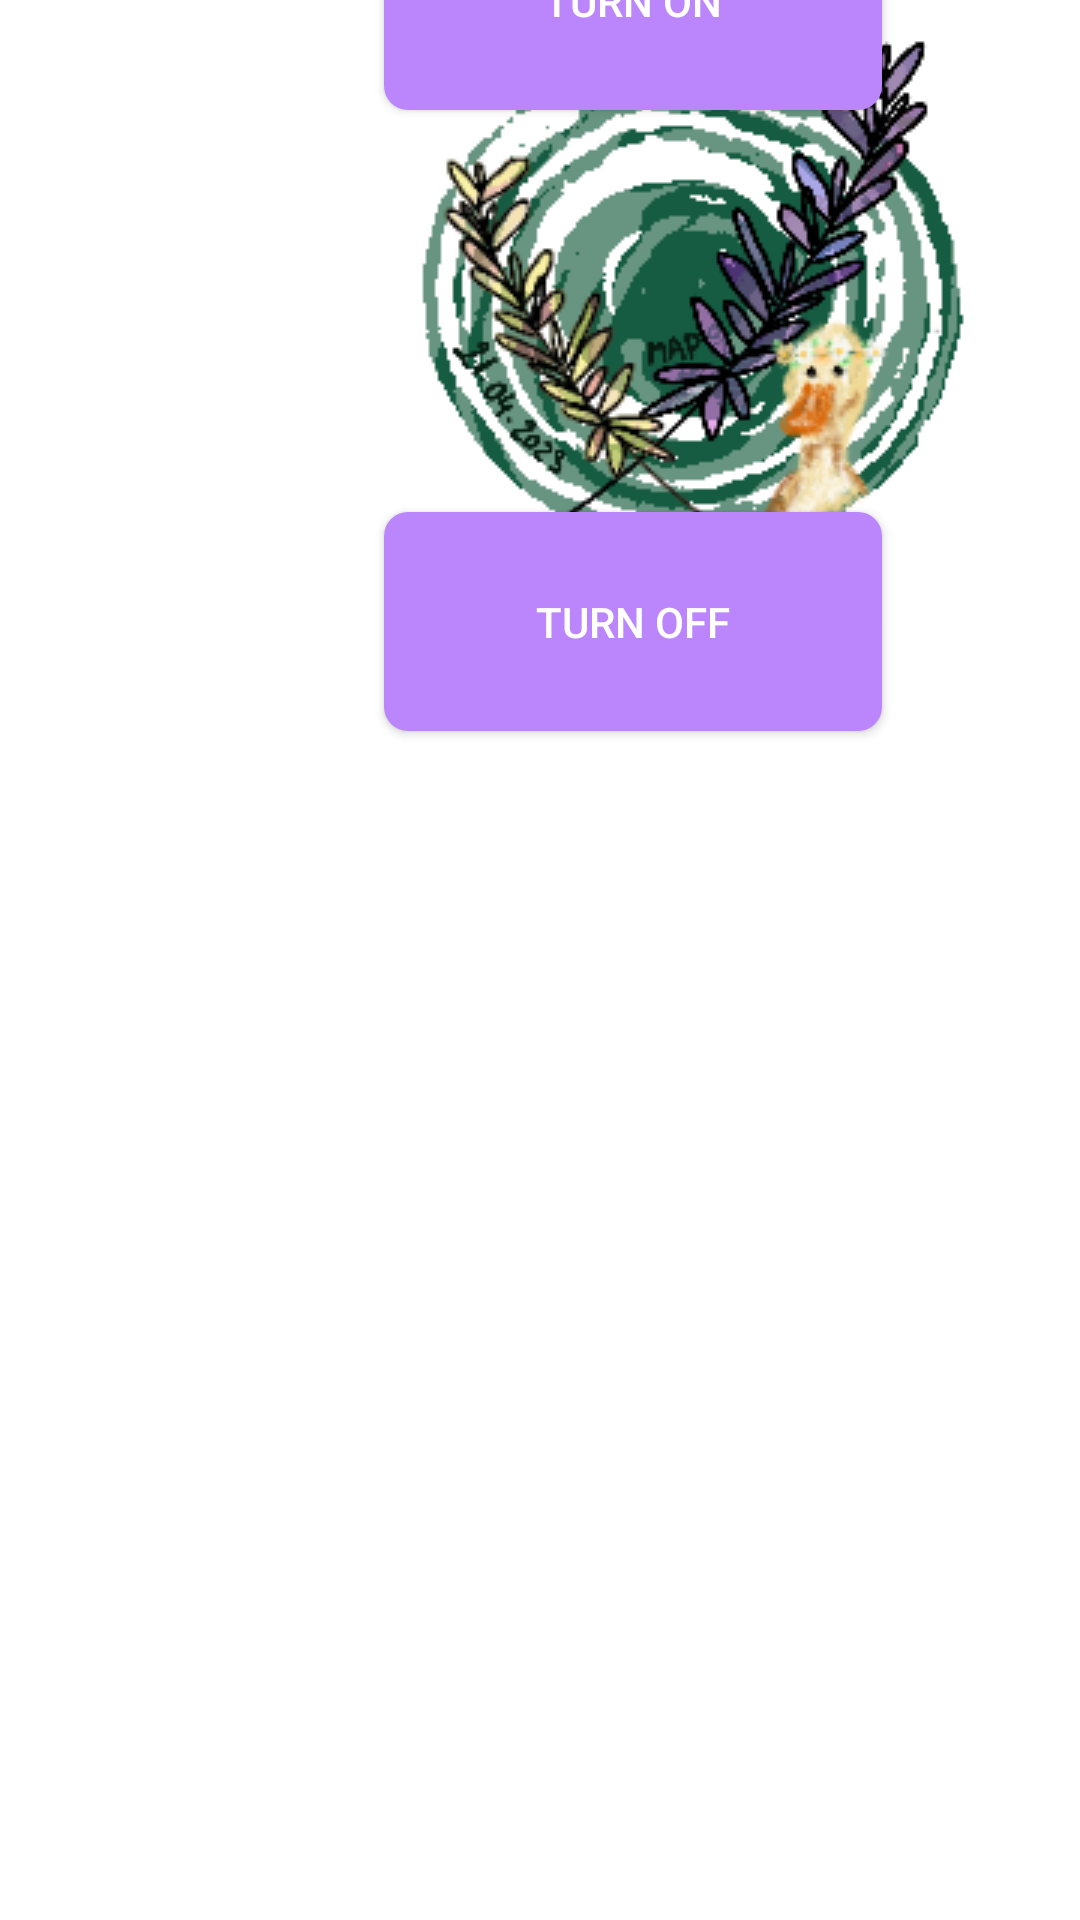

Layout XML and referenced resources for this Android screen:
<!-- AndroidManifest.xml: application theme Theme.HelloWorldSiAltele -->
<!-- res/layout/activity_third.xml -->
<?xml version="1.0" encoding="utf-8"?>
<androidx.constraintlayout.widget.ConstraintLayout xmlns:android="http://schemas.android.com/apk/res/android"
    xmlns:app="http://schemas.android.com/apk/res-auto"
    xmlns:tools="http://schemas.android.com/tools"
    android:layout_width="match_parent"
    android:layout_height="match_parent"
    tools:context=".ThirdActivity">

    <ImageView
        android:id="@+id/imageView3"
        android:layout_width="wrap_content"
        android:layout_height="wrap_content"
        app:srcCompat="@drawable/light_theme_second"
        tools:layout_editor_absoluteX="0dp"
        tools:layout_editor_absoluteY="0dp" />

    <Button
        android:id="@+id/button3"
        style="@android:style/Widget.Material.Button"
        android:layout_width="166dp"
        android:layout_height="73dp"
        android:layout_marginStart="121dp"
        android:background="@drawable/ripple_effect"
        android:text="turn on"
        android:textColor="@color/white"
        app:layout_constraintBottom_toBottomOf="@+id/imageView3"
        app:layout_constraintEnd_toEndOf="parent"
        app:layout_constraintHorizontal_bias="0.096"
        app:layout_constraintStart_toStartOf="parent"
        app:layout_constraintTop_toTopOf="parent"
        app:strokeColor="#FFFFFF" />

    <Button
        android:id="@+id/button5"
        style="@android:style/Widget.Material.Button"
        android:layout_width="166dp"
        android:layout_height="73dp"
        android:layout_marginStart="121dp"
        android:background="@drawable/ripple_effect"
        android:text="turn off"
        android:textColor="@color/white"
        app:layout_constraintBottom_toBottomOf="parent"
        app:layout_constraintEnd_toEndOf="parent"
        app:layout_constraintHorizontal_bias="0.096"
        app:layout_constraintStart_toStartOf="parent"
        app:layout_constraintTop_toBottomOf="@+id/button3"
        app:layout_constraintVertical_bias="0.253"
        app:strokeColor="#FFFFFF" />

    <ImageView
        android:id="@+id/imageView4"
        android:layout_width="wrap_content"
        android:layout_height="wrap_content"
        app:layout_constraintBottom_toBottomOf="parent"
        app:layout_constraintEnd_toEndOf="parent"
        app:layout_constraintHorizontal_bias="0.803"
        app:layout_constraintStart_toStartOf="parent"
        app:layout_constraintTop_toTopOf="parent"
        app:layout_constraintVertical_bias="0.029"
        app:srcCompat="@drawable/logo" />
</androidx.constraintlayout.widget.ConstraintLayout>
<!-- resources referenced by this layout -->
<resources>
  <!-- drawable logo: png bitmap (drawable, 42179 bytes) -->
  <!-- drawable ripple_effect (drawable) -->
  <?xml version="1.0" encoding="utf-8"?>
  <ripple xmlns:android="http://schemas.android.com/apk/res/android"
      android:color="#13d6af"
      android:background="#085c4b"
      >
      <item>
          <shape android:shape="rectangle">
              <solid android:color="@color/purple_200"/>
              <corners android:radius="8dp"/>
          </shape>
      </item>
  </ripple>
  <style name="Theme.HelloWorldSiAltele" parent="Theme.MaterialComponents.DayNight.NoActionBar">
          
          <item name="colorPrimary">@color/black</item>
          <item name="colorPrimaryVariant">@color/black</item>
          <item name="colorOnPrimary">@color/white</item>
          
          <item name="colorSecondary">@color/teal_200</item>
          <item name="colorSecondaryVariant">@color/teal_700</item>
          <item name="colorOnSecondary">@color/black</item>
          
          <item name="android:statusBarColor">?attr/colorPrimaryVariant</item>
          
      </style>
  <!-- not gathered from this repository: default colours our renderer supplied (Android Studio template values) -->
  <color name="purple_200">#FFBB86FC</color>
  <color name="teal_200">#FF03DAC5</color>
  <color name="teal_700">#FF018786</color>
  <color name="black">#FF000000</color>
  <color name="white">#FFFFFFFF</color>
</resources>
